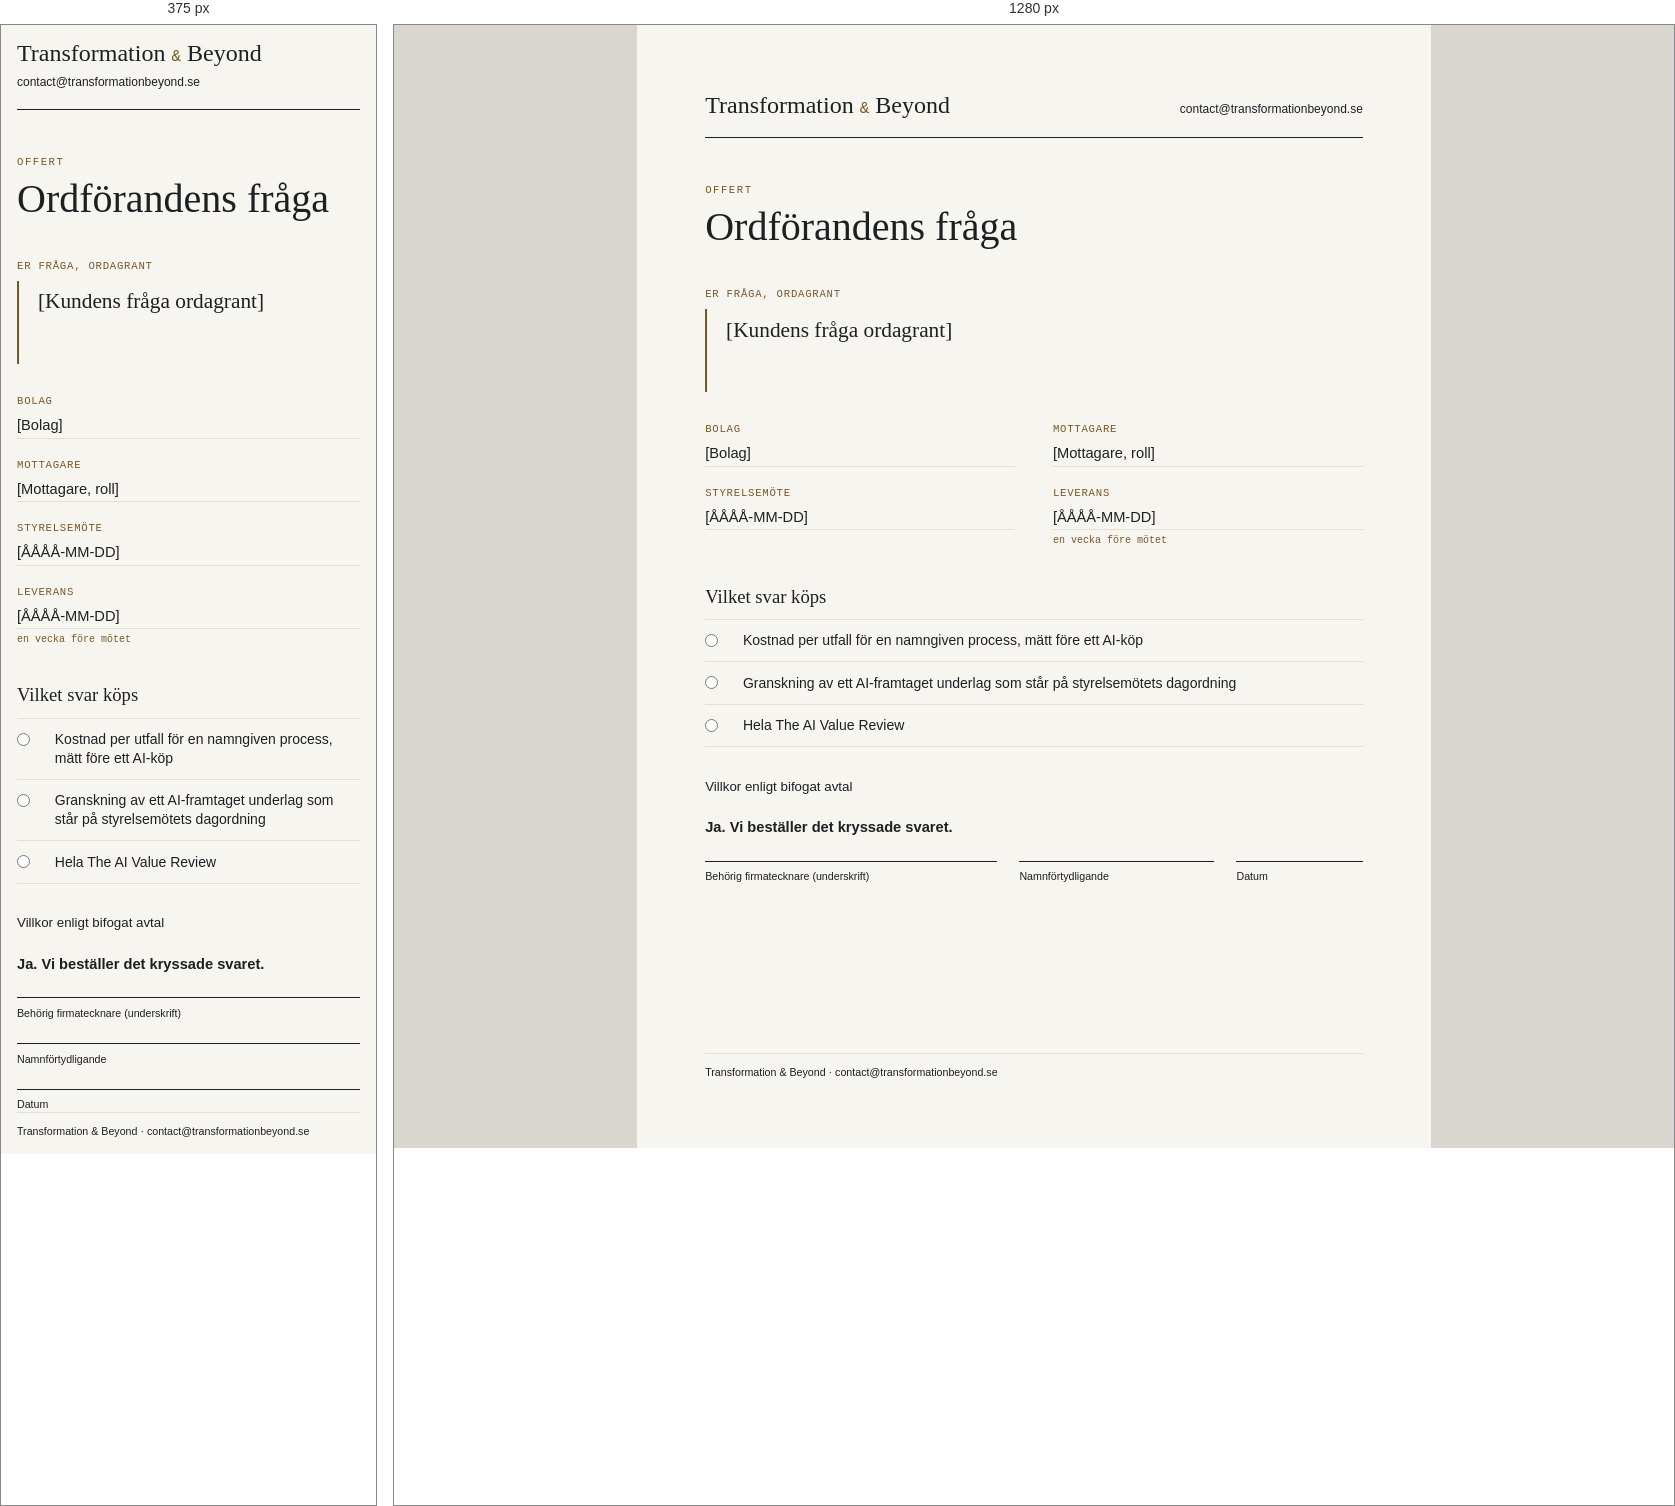
Rendered at 375 px and 1280 px, left to right.

<!-- file: mall-sv.html -->
<!doctype html>
<html lang="sv">
<head>
<meta charset="utf-8">
<meta name="viewport" content="width=device-width, initial-scale=1">
<title>Ordförandens fråga — Transformation &amp; Beyond</title>
<link href="https://fonts.googleapis.com/css2?family=Newsreader:ital,opsz,wght@0,6..72,300;0,6..72,400;0,6..72,500;1,6..72,300;1,6..72,400&amp;family=Hanken+Grotesk:wght@400;500;600;700&amp;family=JetBrains+Mono:wght@400;500&amp;display=swap" rel="stylesheet">
<style>
  :root { --paper:#F7F5F0; --ink:#1C2022; --bronze:#7A5729; --hair:#E3DFD5; }
  * { box-sizing:border-box; }
  body { margin:0; background:#d9d6cf; color:var(--ink); font:11pt/1.35 "Hanken Grotesk",Arial,sans-serif; }
  .page { width:100%; max-width:210mm; min-height:297mm; margin:0 auto; padding:18mm; background:var(--paper); display:flex; flex-direction:column; }
  .masthead { display:flex; justify-content:space-between; align-items:baseline; gap:10mm; border-bottom:1px solid var(--ink); padding-bottom:5mm; }
  .brand { font:500 18pt/1 "Newsreader",Georgia,serif; white-space:nowrap; }
  .brand b { color:var(--bronze); font:500 12pt "JetBrains Mono",monospace; }
  .email { font-size:9pt; }
  .eyebrow, .label, .delivery-note { font-family:"JetBrains Mono",monospace; }
  .eyebrow { color:var(--bronze); font-size:8pt; letter-spacing:.14em; text-transform:uppercase; margin:12mm 0 2mm; }
  h1 { font:400 30pt/1.1 "Newsreader",Georgia,serif; margin:0 0 10mm; }
  .label { display:block; color:var(--bronze); font-size:8pt; text-transform:uppercase; letter-spacing:.07em; margin-bottom:2mm; }
  .question { border-left:2px solid var(--bronze); padding:2mm 0 2mm 5mm; font:400 16pt/1.25 "Newsreader",Georgia,serif; min-height:22mm; margin-bottom:8mm; }
  [contenteditable] { outline:none; }
  [contenteditable]:focus { background:#eee6d8; }
  .details { display:grid; grid-template-columns:1fr 1fr; column-gap:10mm; row-gap:5mm; margin-bottom:10mm; }
  .value { display:block; border-bottom:1px solid var(--hair); min-height:6mm; }
  .delivery-note { font-size:7.5pt; color:var(--bronze); margin-top:1mm; }
  h2 { font:500 14pt "Newsreader",Georgia,serif; margin:0 0 3mm; }
  .choice { display:grid; grid-template-columns:7mm 1fr; gap:3mm; align-items:start; border-top:1px solid var(--hair); padding:3mm 0; font-size:10.5pt; }
  .choice:last-child { border-bottom:1px solid var(--hair); }
  .box { justify-self:start; margin:0.2em 0 0; }
  .terms { margin:8mm 0 6mm; font-size:10pt; }
  .yes { margin:0 0 6mm; font-weight:600; }
  .signature { display:grid; grid-template-columns:1.5fr 1fr .65fr; gap:6mm; }
  .signature div { border-top:1px solid var(--ink); padding-top:2mm; font-size:8pt; }
  footer { border-top:1px solid var(--hair); margin-top:auto; padding-top:3mm; font-size:8pt; }
  @media screen and (max-width:42rem) {
    .page { min-height:100vh; padding:1rem; overflow-wrap:anywhere; }
    .masthead { flex-wrap:wrap; gap:2mm; }
    .brand { white-space:normal; }
    .details, .signature { grid-template-columns:1fr; }
  }
  @page { size:A4; margin:18mm; }
  @media print {
    body { background:var(--paper); -webkit-print-color-adjust:exact; print-color-adjust:exact; }
    .page { width:auto; min-height:0; height:260mm; margin:0; padding:0; }
  }
</style>
</head>
<body>
<main class="page">
  <header class="masthead"><div class="brand">Transformation <b>&amp;</b> Beyond</div><div class="email">contact@transformationbeyond.se</div></header>
  <p class="eyebrow">Offert</p>
  <h1>Ordförandens fråga</h1>
  <section><span class="label" id="question-label">Er fråga, ordagrant</span><div class="question" contenteditable="true" role="textbox" aria-multiline="true" aria-labelledby="question-label">[Kundens fråga ordagrant]</div></section>
  <section class="details">
    <div><span class="label" id="company-label">Bolag</span><span class="value" contenteditable="true" role="textbox" aria-multiline="true" aria-labelledby="company-label">[Bolag]</span></div>
    <div><span class="label" id="recipient-label">Mottagare</span><span class="value" contenteditable="true" role="textbox" aria-multiline="true" aria-labelledby="recipient-label">[Mottagare, roll]</span></div>
    <div><span class="label" id="meeting-label">Styrelsemöte</span><span class="value" contenteditable="true" role="textbox" aria-multiline="true" aria-labelledby="meeting-label">[ÅÅÅÅ-MM-DD]</span></div>
    <div><span class="label" id="delivery-label">Leverans</span><span class="value" contenteditable="true" role="textbox" aria-multiline="true" aria-labelledby="delivery-label" aria-describedby="delivery-note">[ÅÅÅÅ-MM-DD]</span><div class="delivery-note" id="delivery-note">en vecka före mötet</div></div>
  </section>
  <section role="radiogroup" aria-labelledby="answer-heading">
    <h2 id="answer-heading">Vilket svar köps</h2>
    <label class="choice"><input class="box" type="radio" name="answer"><span>Kostnad per utfall för en namngiven process, mätt före ett AI-köp</span></label>
    <label class="choice"><input class="box" type="radio" name="answer"><span>Granskning av ett AI-framtaget underlag som står på styrelsemötets dagordning</span></label>
    <label class="choice"><input class="box" type="radio" name="answer"><span>Hela The AI Value Review</span></label>
  </section>
  <p class="terms">Villkor enligt bifogat avtal</p>
  <p class="yes">Ja. Vi beställer det kryssade svaret.</p>
  <div class="signature"><div>Behörig firmatecknare (underskrift)</div><div>Namnförtydligande</div><div>Datum</div></div>
  <footer>Transformation &amp; Beyond · contact@transformationbeyond.se</footer>
</main>
</body>
</html>